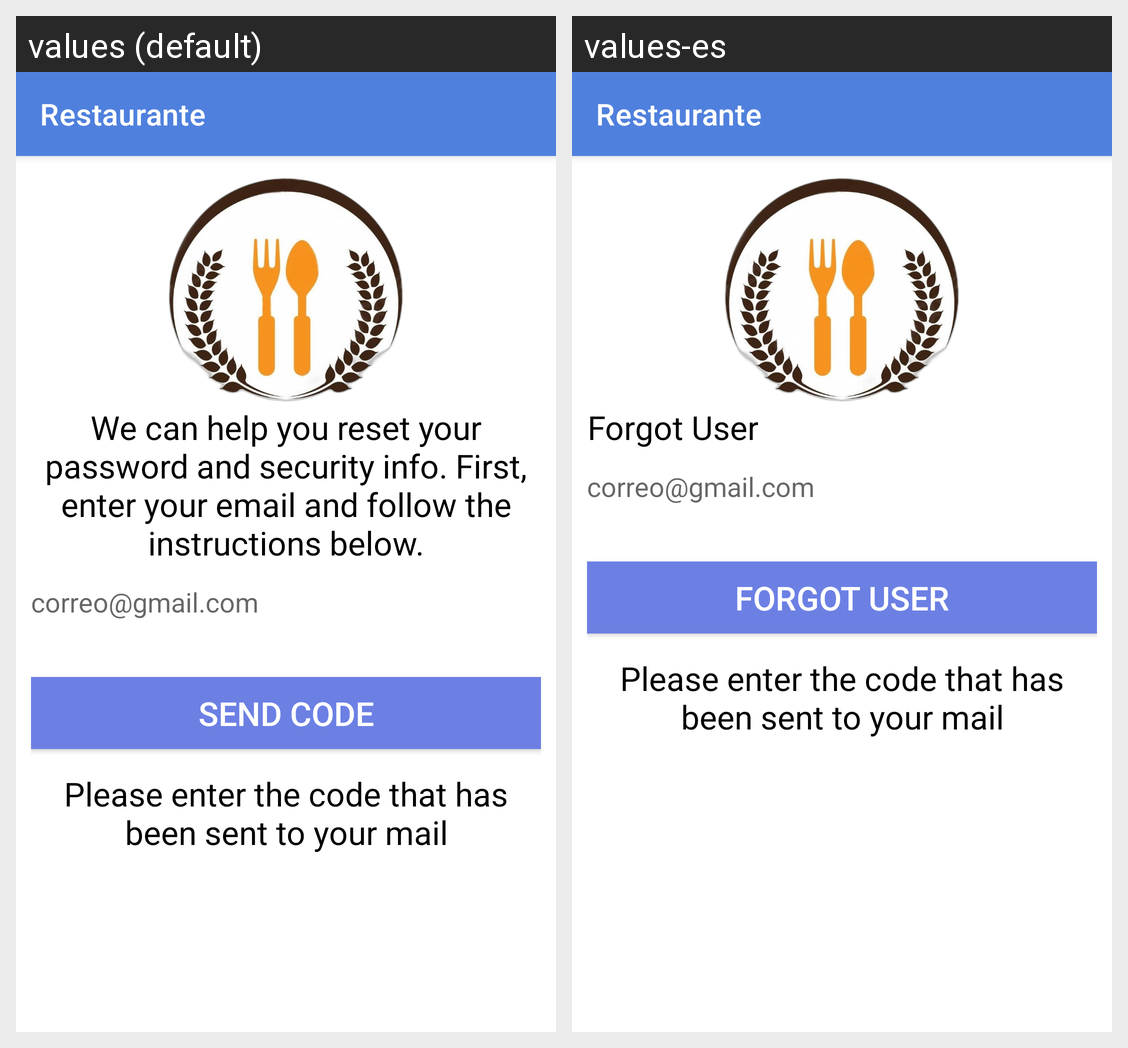

Locale-by-locale string values for the Android screen shown in this grid:
Android screen res/layout/activity_forgotuser.xml rendered under 2 locales, left to right: values (default), values-es. Device: Nexus 5 (rendered at 1080×1920; each locale shown at half size, 540×960, under a caption strip naming it); theme Theme.Restaurante.
Strings drawn on this screen, with the default value and each locale's value (text and hints the layout hard-codes, and strings that could not be matched under every locale, appear in the picture but are not listed):

app_name
  values: Restaurante
  values-es: Restaurante

text_forgotpwd
  values: We can help you reset your password and security info. First, enter your email and follow the instructions below.
  values-es: Forgot User

btn_send
  values: Send Code
  values-es: Forgot User
